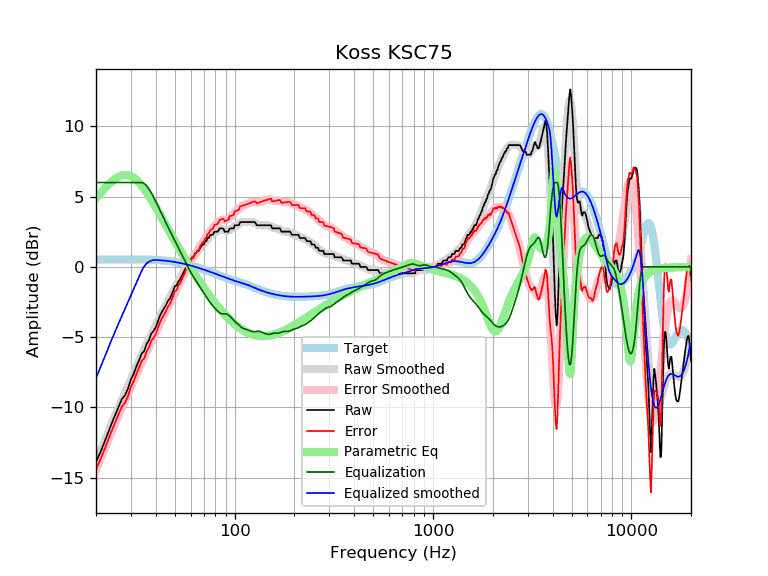

Data behind this chart, as committed beside it:
frequency, raw, error, smoothed, error_smoothed, equalization, parametric_eq, equalized_raw, equalized_smoothed, target
20, -13.89, -14.41, -13.93, -14.45, 6.00, 4.89, -7.89, -7.93, 0.52
21, -13.22, -13.74, -13.18, -13.71, 6.00, 5.23, -7.22, -7.18, 0.52
22, -12.52, -13.04, -12.48, -13.00, 6.00, 5.54, -6.52, -6.48, 0.52
23, -11.80, -12.33, -11.81, -12.33, 6.00, 5.83, -5.80, -5.81, 0.53
24, -11.14, -11.67, -11.17, -11.70, 6.00, 6.07, -5.14, -5.17, 0.53
25, -10.52, -11.05, -10.58, -11.11, 6.00, 6.26, -4.52, -4.58, 0.53
26, -9.94, -10.47, -10.02, -10.55, 6.00, 6.41, -3.94, -4.02, 0.53
27, -9.41, -9.94, -9.49, -10.02, 6.00, 6.50, -3.41, -3.49, 0.53
28, -9.13, -9.66, -8.98, -9.51, 6.00, 6.53, -3.13, -2.98, 0.53
29, -8.66, -9.19, -8.49, -9.03, 6.00, 6.52, -2.66, -2.49, 0.53
30, -8.00, -8.53, -8.02, -8.55, 6.00, 6.45, -2.00, -2.02, 0.53
31, -7.59, -8.12, -7.56, -8.09, 6.00, 6.33, -1.59, -1.56, 0.53
32, -7.07, -7.60, -7.11, -7.64, 6.00, 6.18, -1.07, -1.11, 0.53
33, -6.63, -7.16, -6.69, -7.22, 6.00, 6.00, -0.63, -0.69, 0.53
34, -6.15, -6.68, -6.28, -6.80, 6.00, 5.78, -0.15, -0.28, 0.53
35, -5.99, -6.52, -5.89, -6.41, 5.92, 5.55, -0.07, 0.04, 0.52
36, -5.48, -6.00, -5.52, -6.04, 5.77, 5.31, 0.29, 0.25, 0.52
37, -5.21, -5.73, -5.16, -5.68, 5.54, 5.05, 0.32, 0.37, 0.51
38, -4.74, -5.25, -4.82, -5.33, 5.27, 4.79, 0.53, 0.44, 0.51
39, -4.56, -5.06, -4.49, -5.00, 4.98, 4.52, 0.42, 0.48, 0.50
40, -4.30, -4.79, -4.17, -4.67, 4.67, 4.26, 0.37, 0.49, 0.49
41, -3.88, -4.36, -3.86, -4.35, 4.35, 3.99, 0.47, 0.48, 0.48
42, -3.47, -3.95, -3.56, -4.03, 4.03, 3.73, 0.56, 0.47, 0.47
43, -3.19, -3.65, -3.26, -3.73, 3.73, 3.47, 0.54, 0.46, 0.46
44, -2.96, -3.41, -2.98, -3.43, 3.43, 3.22, 0.47, 0.45, 0.45
45, -2.74, -3.17, -2.71, -3.15, 3.15, 2.97, 0.41, 0.44, 0.44
46, -2.44, -2.86, -2.45, -2.87, 2.87, 2.73, 0.43, 0.42, 0.42
47, -2.28, -2.68, -2.20, -2.60, 2.60, 2.49, 0.32, 0.40, 0.40
48, -2.01, -2.39, -1.96, -2.34, 2.34, 2.26, 0.34, 0.39, 0.39
49, -1.69, -2.06, -1.73, -2.09, 2.09, 2.03, 0.40, 0.37, 0.37
50, -1.37, -1.71, -1.50, -1.84, 1.84, 1.81, 0.48, 0.35, 0.35
51, -1.32, -1.65, -1.28, -1.60, 1.60, 1.60, 0.28, 0.33, 0.33
52, -1.04, -1.34, -1.06, -1.36, 1.36, 1.39, 0.32, 0.30, 0.30
53, -0.91, -1.19, -0.85, -1.13, 1.13, 1.19, 0.21, 0.28, 0.28
54, -0.68, -0.94, -0.64, -0.89, 0.89, 1.00, 0.21, 0.26, 0.26
55, -0.46, -0.69, -0.43, -0.67, 0.67, 0.81, 0.21, 0.23, 0.23
56, -0.23, -0.43, -0.24, -0.44, 0.44, 0.62, 0.21, 0.21, 0.21
57, -0.00, -0.18, -0.05, -0.22, 0.22, 0.44, 0.22, 0.18, 0.18
58, 0.23, 0.08, 0.14, -0.02, 0.02, 0.27, 0.24, 0.15, 0.15
59, 0.23, 0.10, 0.31, 0.18, -0.18, 0.10, 0.05, 0.12, 0.12
60, 0.45, 0.35, 0.46, 0.37, -0.37, -0.07, 0.08, 0.10, 0.10
61, 0.68, 0.62, 0.61, 0.54, -0.54, -0.23, 0.14, 0.07, 0.07
62, 0.68, 0.64, 0.75, 0.71, -0.71, -0.39, -0.03, 0.04, 0.04
63, 0.91, 0.90, 0.88, 0.87, -0.87, -0.54, 0.05, 0.01, 0.01
64, 1.01, 1.03, 1.00, 1.02, -1.02, -0.69, -0.01, -0.02, -0.02
65, 1.14, 1.19, 1.12, 1.16, -1.16, -0.83, -0.02, -0.05, -0.05
66, 1.14, 1.22, 1.23, 1.31, -1.31, -0.98, -0.17, -0.08, -0.08
67, 1.37, 1.47, 1.34, 1.45, -1.45, -1.11, -0.08, -0.11, -0.11
68, 1.47, 1.60, 1.45, 1.59, -1.59, -1.25, -0.13, -0.14, -0.14
69, 1.60, 1.76, 1.56, 1.73, -1.73, -1.38, -0.14, -0.17, -0.17
70, 1.60, 1.79, 1.68, 1.87, -1.87, -1.50, -0.28, -0.20, -0.20
71, 1.82, 2.05, 1.78, 2.01, -2.01, -1.63, -0.19, -0.23, -0.23
72, 1.83, 2.09, 1.89, 2.14, -2.14, -1.75, -0.31, -0.26, -0.26
73, 2.05, 2.34, 1.99, 2.27, -2.27, -1.87, -0.22, -0.28, -0.29
74, 2.05, 2.37, 2.08, 2.40, -2.40, -1.98, -0.35, -0.31, -0.31
75, 2.22, 2.57, 2.17, 2.51, -2.51, -2.09, -0.29, -0.34, -0.34
76, 2.28, 2.65, 2.25, 2.62, -2.62, -2.20, -0.34, -0.37, -0.37
77, 2.28, 2.68, 2.32, 2.72, -2.72, -2.31, -0.44, -0.40, -0.40
78, 2.34, 2.77, 2.38, 2.81, -2.81, -2.41, -0.47, -0.43, -0.43
79, 2.51, 2.97, 2.44, 2.90, -2.90, -2.51, -0.40, -0.46, -0.46
... 553 more rows
